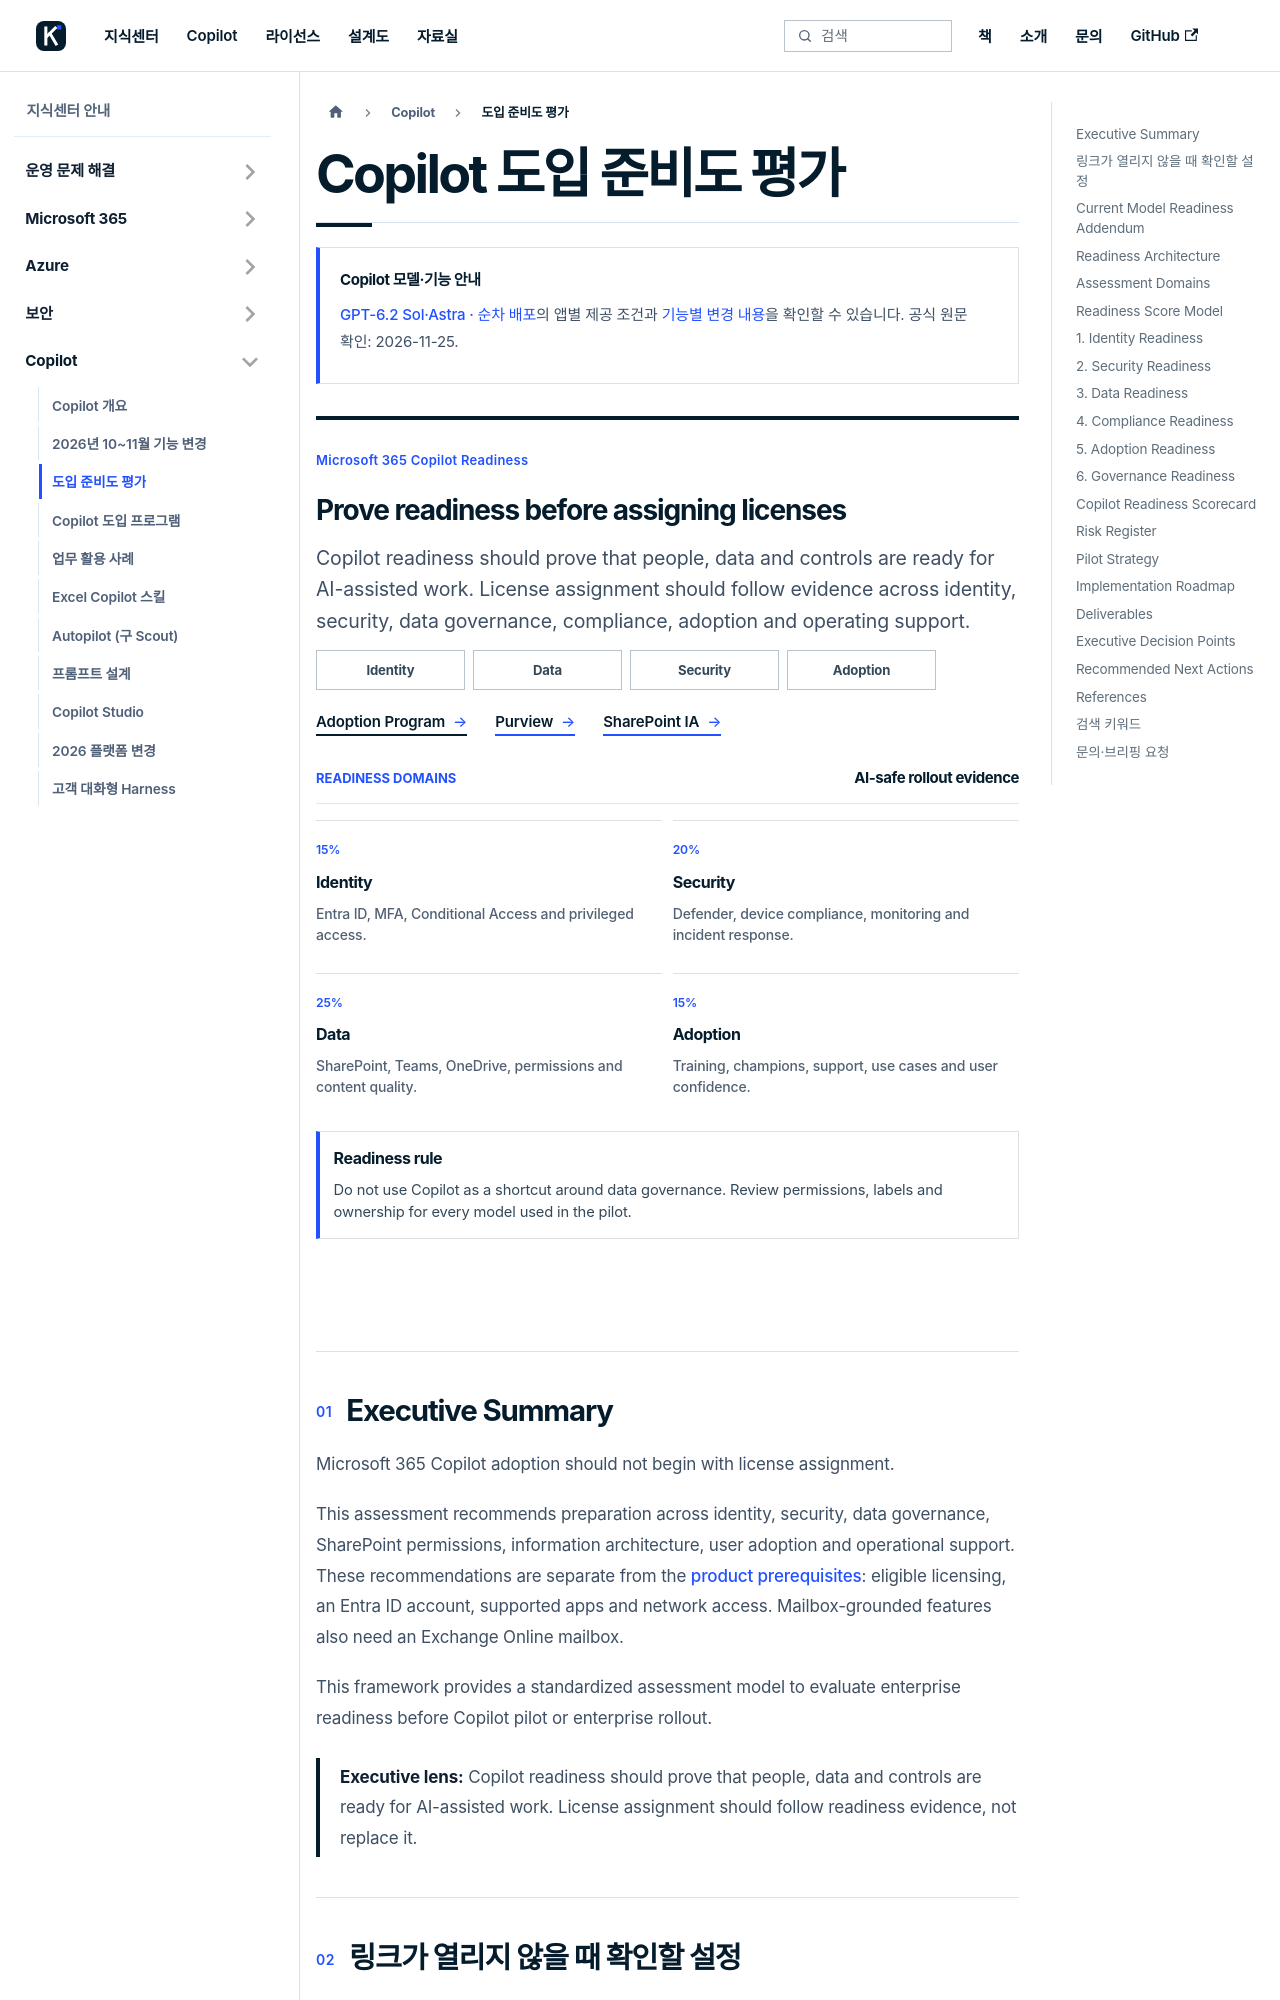

repository: Eric841001/Eric841001.github.io · page: knowledge/copilot/readiness.html · generator: docusaurus

---
id: readiness
title: "Copilot 도입 준비도 평가"
description: "Copilot Readiness Assessment Framework - Microsoft 365 Copilot adoption should not begin with license assignment."
sidebar_label: "도입 준비도 평가"
toc_max_heading_level: 2
---
